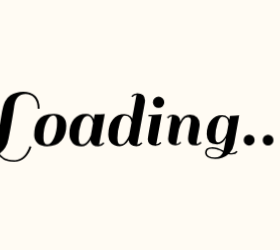
t = 0.00 s
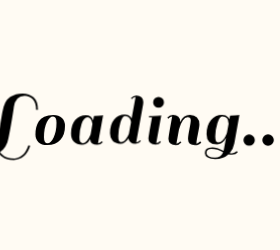
t = 0.60 s
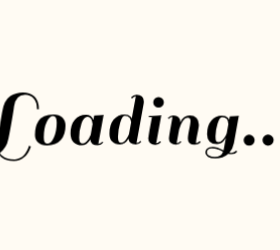
t = 0.73 s
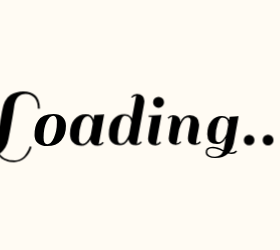
t = 0.86 s
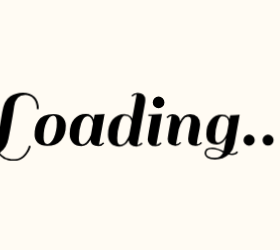
t = 1.11 s
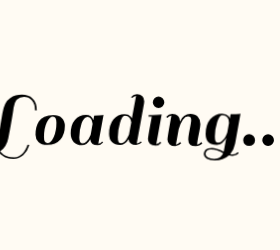
t = 1.36 s

The animated SVG that drew these frames (rendered in a browser with its animation timeline set to each time). Animation: 1 CSS @keyframes rule; one cycle of 1.60 s, repeats indefinitely.

<?xml version="1.0" encoding="utf-8"?>
<svg xmlns="http://www.w3.org/2000/svg" style="margin: auto; background: rgb(255, 251, 243); display: block; shape-rendering: auto;" width="280" height="250" preserveAspectRatio="xMidYMid">
<style type="text/css">
  text {
    text-anchor: middle; font-size: 80px; opacity: 0;
  }
</style>
<g style="transform-origin:140px 125px;transform:scale(1)">
<g transform="translate(140,125)">
  <g transform="translate(0,0)"><g class="path" style="transform: scale(0.91); transform-origin: -132.92px 1.70429px; animation: 1s linear -0.6s infinite normal forwards running breath-95525b19-9f00-4cd3-922a-9e3526805eb1;"><path d="M13.52 5.76L13.52 5.76Q10.96 3.36 8.64 2.12L8.64 2.12L8.64 2.12Q6.32 0.88 3 0.88L3 0.88L3 0.88Q-0.32 0.88-2.28 2.12L-2.28 2.12L-2.28 2.12Q-4.24 3.36-4.24 5.64L-4.24 5.64L-4.24 5.64Q-4.24 7.92-1.64 9.32L-1.64 9.32L-1.64 9.32Q0.96 10.72 4.48 10.72L4.48 10.72L4.48 10.72Q8 10.72 10.72 10.08L10.72 10.08L10.72 10.08Q12.32 8.64 13.52 5.76L13.52 5.76zM27.04 13.88L27.04 13.88L27.04 13.88Q28.40 14.32 29.92 14.48L29.92 14.48L29.92 14.48Q31.44 14.64 33.96 14.64L33.96 14.64L33.96 14.64Q36.48 14.64 39.12 13.28L39.12 13.28L39.12 13.28Q41.76 11.92 43.32 10.12L43.32 10.12L43.32 10.12Q44.88 8.32 46.08 6.08L46.08 6.08L46.08 6.08Q47.60 3.44 48.32 0.80L48.32 0.80L50.24 1.44L50.24 1.44Q48.16 8.24 43.64 12.24L43.64 12.24L43.64 12.24Q39.12 16.24 33.12 16.24L33.12 16.24L33.12 16.24Q28.40 16.24 26.60 15.56L26.60 15.56L26.60 15.56Q24.80 14.88 24 14.68L24 14.68L24 14.68Q23.20 14.48 21.88 13.48L21.88 13.48L21.88 13.48Q20.56 12.48 20.32 12.32L20.32 12.32L20.32 12.32Q19.68 11.84 17.04 9.20L17.04 9.20L17.04 9.20Q11.92 12.24 6 12.24L6 12.24L6 12.24Q0.08 12.24-3.04 10.36L-3.04 10.36L-3.04 10.36Q-6.16 8.48-6.16 5.64L-6.16 5.64L-6.16 5.64Q-6.16 2.80-3.88 1.08L-3.88 1.08L-3.88 1.08Q-1.60-0.64 2.96-0.64L2.96-0.64L2.96-0.64Q9.20-0.64 14.16 4L14.16 4L14.16 4Q15.12 1.04 15.76-2.56L15.76-2.56L21.12-33.52L21.12-33.52Q23.04-45.52 29.44-49.68L29.44-49.68L29.44-49.68Q35.04-53.28 42.16-53.28L42.16-53.28L42.16-53.28Q49.28-53.28 53.80-49.20L53.80-49.20L53.80-49.20Q58.32-45.12 58.32-36.32L58.32-36.32L56.40-36.32L56.40-36.32Q56.40-43.44 53-47.16L53-47.16L53-47.16Q49.60-50.88 44.40-50.88L44.40-50.88L44.40-50.88Q34.88-50.88 33.12-39.04L33.12-39.04L33.12-39.04Q33.12-37.76 31.08-25.88L31.08-25.88L31.08-25.88Q29.04-14 27.44-6.24L27.44-6.24L27.44-6.24Q25.76 3.12 18.48 8.24L18.48 8.24L18.48 8.24Q22.80 12.56 24.88 13.20L24.88 13.20L24.88 13.20Q25.68 13.44 27.04 13.88" fill="#000000" stroke="none" stroke-width="none" transform="translate(-158.99998474121094,20.22429204767401)" style="fill: rgb(0, 0, 0);"></path></g><g class="path" style="transform: scale(0.91); transform-origin: -89.8px 5.02429px; animation: 1s linear -0.54s infinite normal forwards running breath-95525b19-9f00-4cd3-922a-9e3526805eb1;"><path d="M66.08 0.72L66.08 0.72Q59.92 0.72 56.72-2.36L56.72-2.36L56.72-2.36Q53.52-5.44 53.52-10.12L53.52-10.12L53.52-10.12Q53.52-14.80 54.36-18.12L54.36-18.12L54.36-18.12Q55.20-21.44 57.12-24.52L57.12-24.52L57.12-24.52Q59.04-27.60 62.92-29.36L62.92-29.36L62.92-29.36Q66.80-31.12 72.60-31.12L72.60-31.12L72.60-31.12Q78.40-31.12 81.64-28.04L81.64-28.04L81.64-28.04Q84.88-24.96 84.88-19.60L84.88-19.60L84.88-19.60Q84.88-10.48 80.04-4.88L80.04-4.88L80.04-4.88Q75.20 0.72 66.08 0.72L66.08 0.72zM62.56-7.52L62.56-7.52L62.56-7.52Q62.56-1.12 66.28-1.12L66.28-1.12L66.28-1.12Q70-1.12 72.92-7.56L72.92-7.56L72.92-7.56Q75.84-14 75.84-22.88L75.84-22.88L75.84-22.88Q75.84-29.60 72.20-29.60L72.20-29.60L72.20-29.60Q68.56-29.60 65.56-23.48L65.56-23.48L65.56-23.48Q62.56-17.36 62.56-7.52" fill="#000000" stroke="none" stroke-width="none" transform="translate(-158.99998474121094,20.22429204767401)" style="fill: rgb(0, 0, 0);"></path></g><g class="path" style="transform: scale(0.91); transform-origin: -52.92px 5.02429px; animation: 1s linear -0.48s infinite normal forwards running breath-95525b19-9f00-4cd3-922a-9e3526805eb1;"><path d="M117.04 0.72L117.04 0.72L117.04 0.72Q110 0.72 109.36-5.44L109.36-5.44L109.36-5.44Q105.84 0.72 100.48 0.72L100.48 0.72L100.48 0.72Q95.12 0.72 91.96-2.52L91.96-2.52L91.96-2.52Q88.80-5.76 88.80-11.60L88.80-11.60L88.80-11.60Q88.80-20.72 93.28-25.92L93.28-25.92L93.28-25.92Q97.76-31.12 104.88-31.12L104.88-31.12L104.88-31.12Q110.72-31.12 112.64-25.60L112.64-25.60L112.64-25.60Q113.04-28 113.52-30.40L113.52-30.40L113.52-30.40Q119.44-30.40 122.32-30.88L122.32-30.88L123.36-31.12L117.84-0.88L117.84-0.88Q120.24-1.12 121.84-3.12L121.84-3.12L123.04-2.16L123.04-2.16Q120.64 0.72 117.04 0.72zM97.84-7.52L97.84-7.52Q97.84-3.92 98.76-2.52L98.76-2.52L98.76-2.52Q99.68-1.12 101.60-1.12L101.60-1.12L101.60-1.12Q103.52-1.12 105.52-3.20L105.52-3.20L105.52-3.20Q108.16-5.92 109.76-10.08L109.76-10.08L109.76-10.08Q110-11.12 110.68-15.08L110.68-15.08L110.68-15.08Q111.36-19.04 111.84-21.60L111.84-21.60L111.84-21.60Q111.60-24.64 110.16-26.88L110.16-26.88L110.16-26.88Q108.72-29.12 106.56-29.12L106.56-29.12L106.56-29.12Q102.64-29.12 100.24-22.12L100.24-22.12L100.24-22.12Q97.84-15.12 97.84-7.52L97.84-7.52" fill="#000000" stroke="none" stroke-width="none" transform="translate(-158.99998474121094,20.22429204767401)" style="fill: rgb(0, 0, 0);"></path></g><g class="path" style="transform: scale(0.91); transform-origin: -13.36px -5.33571px; animation: 1s linear -0.42s infinite normal forwards running breath-95525b19-9f00-4cd3-922a-9e3526805eb1;"><path d="M155.28 0.72L155.28 0.72L155.28 0.72Q148.24 0.72 147.60-5.28L147.60-5.28L147.60-5.28Q144.08 0.72 138.64 0.72L138.64 0.72L138.64 0.72Q133.20 0.72 130.32-2.36L130.32-2.36L130.32-2.36Q127.44-5.44 127.44-10.80L127.44-10.80L127.44-10.80Q127.44-20.24 131.92-25.68L131.92-25.68L131.92-25.68Q136.40-31.12 143.52-31.12L143.52-31.12L143.52-31.12Q147.60-31.12 149.84-28.64L149.84-28.64L149.84-28.64Q150.80-27.36 151.04-26.72L151.04-26.72L155.36-50.24L155.36-50.24Q152.96-50 151.36-48L151.36-48L150.16-48.96L150.16-48.96Q152.56-51.84 156.20-51.84L156.20-51.84L156.20-51.84Q159.84-51.84 161.84-50L161.84-50L161.84-50Q163.84-48.16 163.84-44.80L163.84-44.80L163.84-44.80Q163.84-44.16 163.68-42.72L163.68-42.72L163.68-42.72Q159.76-20.72 156.08-0.88L156.08-0.88L156.08-0.88Q158.48-1.12 160.08-3.12L160.08-3.12L161.28-2.16L161.28-2.16Q158.88 0.72 155.28 0.72zM136.48-7.52L136.48-7.52Q136.48-3.84 137.24-2.48L137.24-2.48L137.24-2.48Q138-1.12 139.64-1.12L139.64-1.12L139.64-1.12Q141.28-1.12 142.80-2.24L142.80-2.24L142.80-2.24Q144.32-3.36 145.36-5.12L145.36-5.12L145.36-5.12Q147.28-8.08 148.08-10.16L148.08-10.16L150.40-22.80L150.40-22.80Q150.24-25.36 148.72-27.48L148.72-27.48L148.72-27.48Q147.20-29.60 143.52-29.60L143.52-29.60L143.52-29.60Q140.96-29.60 138.72-22.08L138.72-22.08L138.72-22.08Q136.48-14.56 136.48-7.52L136.48-7.52" fill="#000000" stroke="none" stroke-width="none" transform="translate(-158.99998474121094,20.22429204767401)" style="fill: rgb(0, 0, 0);"></path></g><g class="path" style="transform: scale(0.91); transform-origin: 14.8px 5.02429px; animation: 1s linear -0.36s infinite normal forwards running breath-95525b19-9f00-4cd3-922a-9e3526805eb1;"><path d="M180.48-2.16L180.48-2.16Q178.08 0.72 174.48 0.72L174.48 0.72L174.48 0.72Q170.88 0.72 168.84-1.12L168.84-1.12L168.84-1.12Q166.80-2.96 166.80-5.92L166.80-5.92L166.80-5.92Q166.80-6.96 168.08-14.64L168.08-14.64L170.72-28.96L167.36-28.96L167.52-30.40L170.96-30.40L170.96-30.40Q176.88-30.40 179.68-30.88L179.68-30.88L180.80-31.12L175.28-0.88L175.28-0.88Q177.68-1.12 179.28-3.12L179.28-3.12L180.48-2.16" fill="#000000" stroke="none" stroke-width="none" transform="translate(-158.99998474121094,20.22429204767401)" style="fill: rgb(0, 0, 0);"></path></g><g class="path" style="transform: scale(0.91); transform-origin: 18.56px -22.6957px; animation: 1s linear -0.3s infinite normal forwards running breath-95525b19-9f00-4cd3-922a-9e3526805eb1;"><path d="M173.44-38.80L173.44-38.80L173.44-38.80Q171.76-40.48 171.76-42.88L171.76-42.88L171.76-42.88Q171.76-45.28 173.44-47L173.44-47L173.44-47Q175.12-48.72 177.52-48.72L177.52-48.72L177.52-48.72Q179.92-48.72 181.64-47L181.64-47L181.64-47Q183.36-45.28 183.36-42.88L183.36-42.88L183.36-42.88Q183.36-40.48 181.64-38.80L181.64-38.80L181.64-38.80Q179.92-37.12 177.52-37.12L177.52-37.12L177.52-37.12Q175.12-37.12 173.44-38.80" fill="#000000" stroke="none" stroke-width="none" transform="translate(-158.99998474121094,20.22429204767401)" style="fill: rgb(0, 0, 0);"></path></g><g class="path" style="transform: scale(0.91); transform-origin: 44.24px 5.02429px; animation: 1s linear -0.24s infinite normal forwards running breath-95525b19-9f00-4cd3-922a-9e3526805eb1;"><path d="M216-0.88L216-0.88L216-0.88Q217.92-0.88 220-3.12L220-3.12L221.20-2.16L221.20-2.16Q220.64-1.04 218.72-0.16L218.72-0.16L218.72-0.16Q216.80 0.72 214.48 0.72L214.48 0.72L214.48 0.72Q207.20 0.72 207.20-5.84L207.20-5.84L207.20-5.84Q207.20-8.64 208.64-15.84L208.64-15.84L208.64-15.84Q210.08-23.04 210.08-25.28L210.08-25.28L210.08-25.28Q210.08-28.72 206.80-28.72L206.80-28.72L206.80-28.72Q204.16-28.72 201.72-25.28L201.72-25.28L201.72-25.28Q199.28-21.84 197.68-15.84L197.68-15.84L194.96-0.88L194.96-0.88Q197.44-1.12 199.04-3.12L199.04-3.12L200.24-2.16L200.24-2.16Q197.84 0.72 194.24 0.72L194.24 0.72L194.24 0.72Q190.64 0.72 188.60-1.12L188.60-1.12L188.60-1.12Q186.56-2.96 186.56-5.92L186.56-5.92L186.56-5.92Q186.56-7.04 187.84-14.72L187.84-14.72L190.48-29.52L190.48-29.52Q188.08-29.28 186.48-27.28L186.48-27.28L185.28-28.24L185.28-28.24Q187.68-31.12 191.32-31.12L191.32-31.12L191.32-31.12Q194.96-31.12 196.96-29.28L196.96-29.28L196.96-29.28Q198.96-27.44 198.96-24.08L198.96-24.08L198.96-23.60L198.96-23.60Q202.24-31.12 209.20-31.12L209.20-31.12L209.20-31.12Q213.92-31.12 216.56-28.44L216.56-28.44L216.56-28.44Q219.20-25.76 219.20-21.04L219.20-21.04L219.20-21.04Q219.20-18.56 217.68-11.48L217.68-11.48L217.68-11.48Q216.16-4.40 216-0.88" fill="#000000" stroke="none" stroke-width="none" transform="translate(-158.99998474121094,20.22429204767401)" style="fill: rgb(0, 0, 0);"></path></g><g class="path" style="transform: scale(0.91); transform-origin: 82.12px 12.0243px; animation: 1s linear -0.18s infinite normal forwards running breath-95525b19-9f00-4cd3-922a-9e3526805eb1;"><path d="M251.28 8.72L251.28 8.72L251.28 8.72Q254.16 8.72 256.24 6.48L256.24 6.48L257.36 7.44L257.36 7.44Q255.44 10.16 251.28 10.16L251.28 10.16L251.28 10.16Q249.52 10.16 247.68 9.76L247.68 9.76L247.68 9.76Q242.24 14.72 233.76 14.72L233.76 14.72L233.76 14.72Q228.72 14.72 225.96 13L225.96 13L225.96 13Q223.20 11.28 223.20 8.52L223.20 8.52L223.20 8.52Q223.20 5.76 224.92 4.12L224.92 4.12L224.92 4.12Q226.64 2.48 231.04 2.48L231.04 2.48L231.04 2.48Q235.44 2.48 242.64 6.08L242.64 6.08L245.12-7.20L245.12-7.20Q241.52-0.56 235.84-0.56L235.84-0.56L235.84-0.56Q224.96-0.56 224.96-11.28L224.96-11.28L224.96-11.28Q224.96-20.24 229.48-25.68L229.48-25.68L229.48-25.68Q234-31.12 241.04-31.12L241.04-31.12L241.04-31.12Q245.12-31.12 247.36-28.64L247.36-28.64L247.36-28.64Q248-27.92 248.64-26.48L248.64-26.48L249.36-30.40L249.36-30.40Q255.28-30.40 258-30.88L258-30.88L259.04-31.12L253.76-1.60L253.76-1.60Q252.56 4.64 248.96 8.48L248.96 8.48L248.96 8.48Q250 8.72 251.28 8.72zM234-8.80L234-8.80Q234-5.12 234.72-3.88L234.72-3.88L234.72-3.88Q235.44-2.64 237.44-2.64L237.44-2.64L237.44-2.64Q239.44-2.64 241.52-4.80L241.52-4.80L241.52-4.80Q243.60-6.96 244.52-8.84L244.52-8.84L244.52-8.84Q245.44-10.72 246.08-12.48L246.08-12.48L247.76-21.68L247.76-22.24L247.76-22.24Q247.76-29.60 241.04-29.60L241.04-29.60L241.04-29.60Q238.48-29.60 236.24-22.64L236.24-22.64L236.24-22.64Q234-15.68 234-8.80L234-8.80zM233.44 13.12L233.44 13.12L233.44 13.12Q239.84 13.12 242.08 7.60L242.08 7.60L240.96 7.04L240.96 7.04Q240 6.56 239.80 6.44L239.80 6.44L239.80 6.44Q239.60 6.32 238.72 5.92L238.72 5.92L238.72 5.92Q237.84 5.52 237.44 5.40L237.44 5.40L237.44 5.40Q237.04 5.28 236.20 4.96L236.20 4.96L236.20 4.96Q235.36 4.64 234.80 4.52L234.80 4.52L234.80 4.52Q234.24 4.40 233.52 4.24L233.52 4.24L233.52 4.24Q232.32 4 230 4L230 4L230 4Q227.68 4 226.28 5.12L226.28 5.12L226.28 5.12Q224.88 6.24 224.88 8.40L224.88 8.40L224.88 8.40Q224.88 10.56 227.20 11.84L227.20 11.84L227.20 11.84Q229.52 13.12 233.44 13.12" fill="#000000" stroke="none" stroke-width="none" transform="translate(-158.99998474121094,20.22429204767401)" style="fill: rgb(0, 0, 0);"></path></g><g class="path" style="transform: scale(0.91); transform-origin: 109.12px 15.0643px; animation: 1s linear -0.12s infinite normal forwards running breath-95525b19-9f00-4cd3-922a-9e3526805eb1;"><path d="M264-1.04L264-1.04L264-1.04Q262.32-2.72 262.32-5.12L262.32-5.12L262.32-5.12Q262.32-7.52 264-9.24L264-9.24L264-9.24Q265.68-10.96 268.08-10.96L268.08-10.96L268.08-10.96Q270.48-10.96 272.20-9.24L272.20-9.24L272.20-9.24Q273.92-7.52 273.92-5.12L273.92-5.12L273.92-5.12Q273.92-2.72 272.20-1.04L272.20-1.04L272.20-1.04Q270.48 0.64 268.08 0.64L268.08 0.64L268.08 0.64Q265.68 0.64 264-1.04" fill="#000000" stroke="none" stroke-width="none" transform="translate(-158.99998474121094,20.22429204767401)" style="fill: rgb(0, 0, 0);"></path></g><g class="path" style="transform: scale(0.91); transform-origin: 128.08px 15.0643px; animation: 1s linear -0.06s infinite normal forwards running breath-95525b19-9f00-4cd3-922a-9e3526805eb1;"><path d="M282.96-1.04L282.96-1.04L282.96-1.04Q281.28-2.72 281.28-5.12L281.28-5.12L281.28-5.12Q281.28-7.52 282.96-9.24L282.96-9.24L282.96-9.24Q284.64-10.96 287.04-10.96L287.04-10.96L287.04-10.96Q289.44-10.96 291.16-9.24L291.16-9.24L291.16-9.24Q292.88-7.52 292.88-5.12L292.88-5.12L292.88-5.12Q292.88-2.72 291.16-1.04L291.16-1.04L291.16-1.04Q289.44 0.64 287.04 0.64L287.04 0.64L287.04 0.64Q284.64 0.64 282.96-1.04" fill="#000000" stroke="none" stroke-width="none" transform="translate(-158.99998474121094,20.22429204767401)" style="fill: rgb(0, 0, 0);"></path></g><g class="path" style="transform: scale(0.91); transform-origin: 147.04px 15.0643px; animation: 1s linear 0s infinite normal forwards running breath-95525b19-9f00-4cd3-922a-9e3526805eb1;"><path d="M301.92-1.04L301.92-1.04L301.92-1.04Q300.24-2.72 300.24-5.12L300.24-5.12L300.24-5.12Q300.24-7.52 301.92-9.24L301.92-9.24L301.92-9.24Q303.60-10.96 306.00-10.96L306.00-10.96L306.00-10.96Q308.40-10.96 310.12-9.24L310.12-9.24L310.12-9.24Q311.84-7.52 311.84-5.12L311.84-5.12L311.84-5.12Q311.84-2.72 310.12-1.04L310.12-1.04L310.12-1.04Q308.40 0.64 306.00 0.64L306.00 0.64L306.00 0.64Q303.60 0.64 301.92-1.04" fill="#000000" stroke="none" stroke-width="none" transform="translate(-158.99998474121094,20.22429204767401)" style="fill: rgb(0, 0, 0);"></path></g></g>
</g>
</g>
<style id="breath-95525b19-9f00-4cd3-922a-9e3526805eb1" data-anikit="">@keyframes breath-95525b19-9f00-4cd3-922a-9e3526805eb1
{
  0% {
    animation-timing-function: cubic-bezier(0.9647,0.2413,-0.0705,0.7911);
    transform: scale(0.9099999999999999);
  }
  51% {
    animation-timing-function: cubic-bezier(0.9226,0.2631,-0.0308,0.7628);
    transform: scale(1.02994);
  }
  100% {
    transform: scale(0.9099999999999999);
  }
}</style></svg>